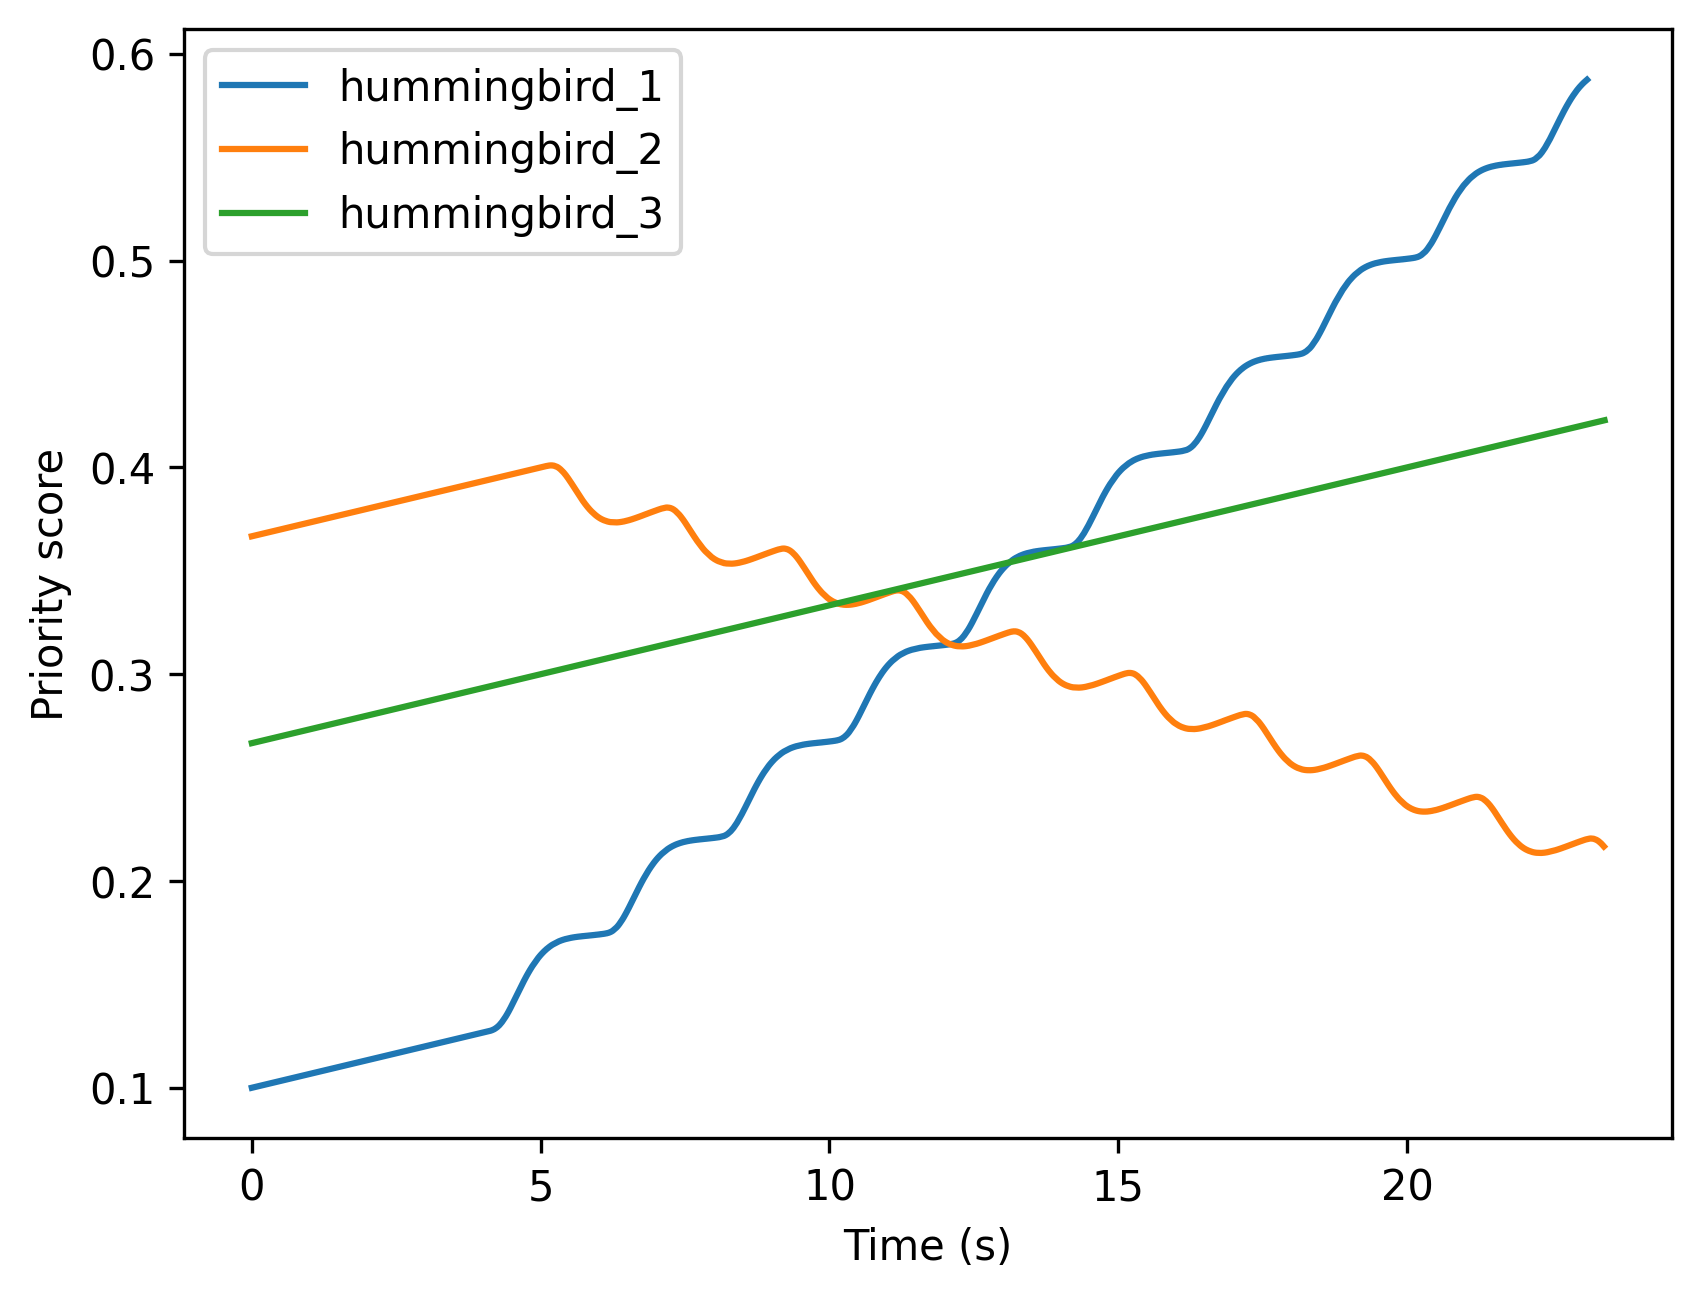

The data file committed next to this chart (first rows):
Time (s), First priority, , Second priority, , Third priority, 
, Drone, Score, Drone, Score, Drone, Score
0.00, hummingbird_2, 0.367, hummingbird_3, 0.267, hummingbird_1, 0.100
5.80, hummingbird_2, 0.379, hummingbird_3, 0.306, hummingbird_1, 0.174
11.60, hummingbird_3, 0.345, hummingbird_2, 0.325, hummingbird_1, 0.313
17.35, hummingbird_1, 0.451, hummingbird_3, 0.383, hummingbird_2, 0.275
